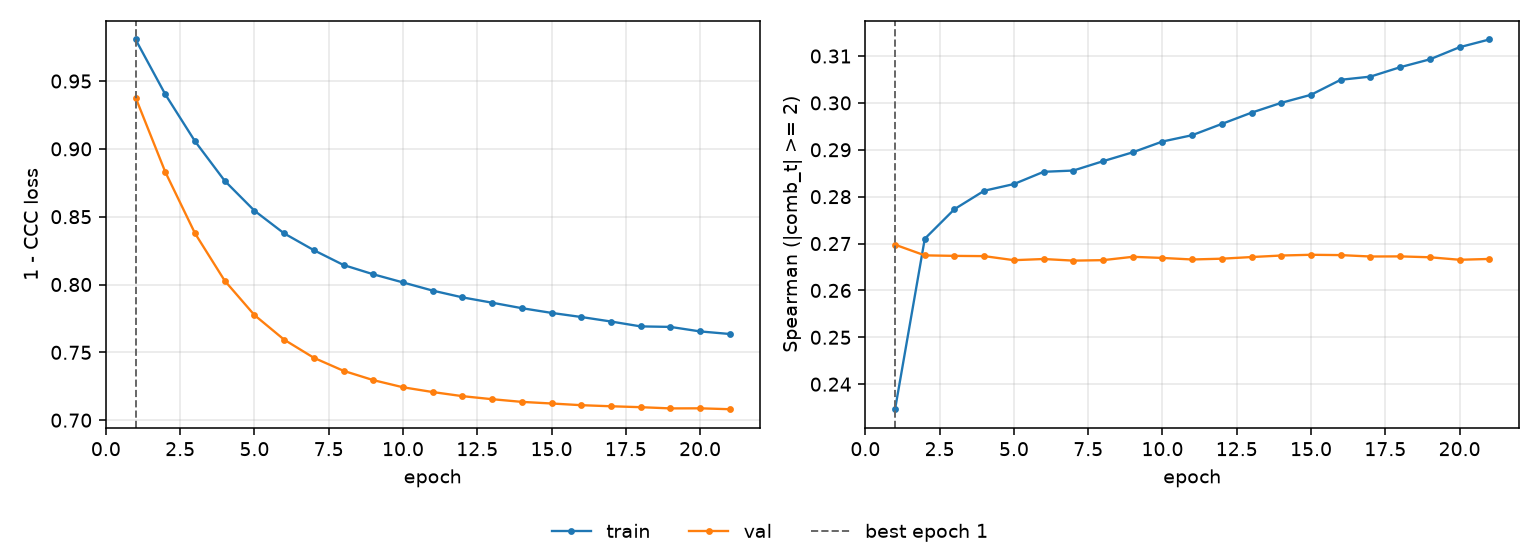

Data behind this chart, as committed beside it:
epoch, tr_loss, vl_loss, tr_sp, vl_sp, is_best
1, 0.9806, 0.9379, 0.2347, 0.2698, True
2, 0.9402, 0.883, 0.271, 0.2675, False
3, 0.9056, 0.8377, 0.2773, 0.2674, False
4, 0.8764, 0.8028, 0.2813, 0.2673, False
5, 0.8544, 0.7775, 0.2827, 0.2665, False
6, 0.8377, 0.7594, 0.2853, 0.2667, False
7, 0.8253, 0.746, 0.2856, 0.2664, False
8, 0.8144, 0.7364, 0.2876, 0.2665, False
9, 0.8075, 0.7295, 0.2895, 0.2672, False
10, 0.8015, 0.7243, 0.2918, 0.2669, False
11, 0.7955, 0.7207, 0.2931, 0.2666, False
12, 0.7905, 0.7177, 0.2955, 0.2668, False
13, 0.7866, 0.7155, 0.2979, 0.2671, False
14, 0.7826, 0.7135, 0.3, 0.2674, False
15, 0.7791, 0.7123, 0.3017, 0.2676, False
16, 0.7761, 0.711, 0.3049, 0.2675, False
17, 0.7727, 0.7103, 0.3056, 0.2672, False
18, 0.7691, 0.7096, 0.3076, 0.2673, False
19, 0.7688, 0.7087, 0.3093, 0.2671, False
20, 0.7654, 0.7087, 0.3119, 0.2665, False
21, 0.7635, 0.7081, 0.3135, 0.2667, False
